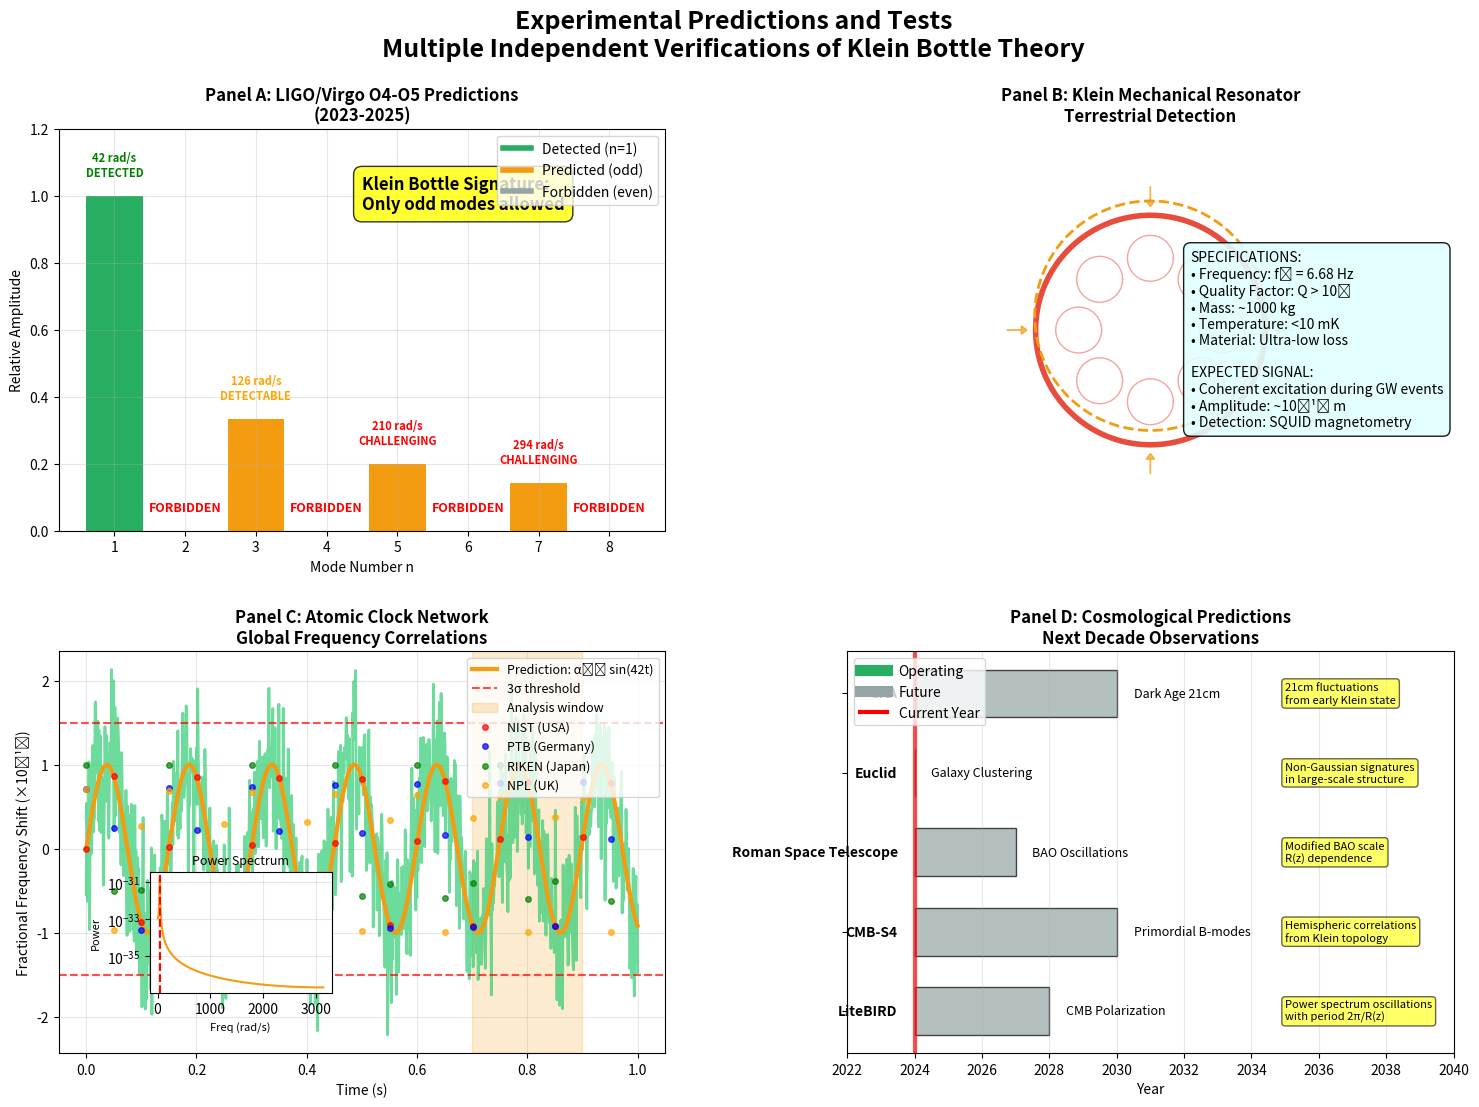

Generate this figure with matplotlib:
#!/usr/bin/env python3
"""
Experimental Predictions Diagram for Paper I v2.0
Shows testable predictions across multiple experiments
"""

import numpy as np
import matplotlib.pyplot as plt
import matplotlib.gridspec as gridspec
import matplotlib.patches as patches
from matplotlib.patches import Rectangle, Circle
import os

# Set up the figure
fig = plt.figure(figsize=(18, 12))
gs = gridspec.GridSpec(2, 2, figure=fig, hspace=0.3, wspace=0.3)

# Color scheme
colors = {
    'ligo': '#3498DB',          # Blue
    'resonator': '#E74C3C',     # Red
    'atomic': '#2ECC71',        # Green
    'cosmology': '#9B59B6',     # Purple
    'prediction': '#F39C12',    # Orange
    'confirmed': '#27AE60',     # Dark green
    'future': '#95A5A6'         # Gray
}

# Main title
fig.suptitle('Experimental Predictions and Tests\n' + 
             r'Multiple Independent Verifications of Klein Bottle Theory', 
             fontsize=18, fontweight='bold')

# ============================================================================
# Panel A: LIGO/Virgo Future Predictions (O4-O5)
# ============================================================================
ax1 = fig.add_subplot(gs[0, 0])

# Mode spectrum data
modes = np.array([1, 2, 3, 4, 5, 6, 7, 8])
frequencies = 42 * modes  # ω_n = n × ω_0 (rad/s)
tau_values = 2 * np.pi / frequencies  # τ_n = 2π/ω_n
amplitudes = np.where(modes % 2 == 1, 1.0/modes, 0)  # Only odd modes

# Expected detection sensitivity for O4-O5
sensitivity_improvement = 2.0  # 2x better than O3
current_snr_threshold = 4.5
expected_detections = amplitudes > (current_snr_threshold / (sensitivity_improvement * 10))

# Create bar chart
bars = ax1.bar(modes, amplitudes, 
              color=[colors['confirmed'] if modes[i] == 1 
                    else colors['prediction'] if modes[i] % 2 == 1 
                    else colors['future'] for i in range(len(modes))])

# Add detection predictions
for i, (mode, amp, detect) in enumerate(zip(modes, amplitudes, expected_detections)):
    if mode % 2 == 1:  # Only odd modes
        if mode == 1:
            status = "DETECTED"
            color = 'green'
        elif detect:
            status = "DETECTABLE"
            color = 'orange'
        else:
            status = "CHALLENGING"
            color = 'red'
        
        ax1.text(mode, amp + 0.05, f'{frequencies[i]} rad/s\n{status}', 
                ha='center', va='bottom', fontsize=8, color=color, fontweight='bold')
    else:
        ax1.text(mode, 0.05, 'FORBIDDEN', ha='center', va='bottom', 
                color='red', fontsize=9, fontweight='bold')

# Add annotations
ax1.text(0.5, 0.8, 'Klein Bottle Signature:\nOnly odd modes allowed', 
         transform=ax1.transAxes, fontsize=12, fontweight='bold',
         bbox=dict(boxstyle='round,pad=0.5', facecolor='yellow', alpha=0.8))

ax1.set_title('Panel A: LIGO/Virgo O4-O5 Predictions\n(2023-2025)', fontweight='bold')
ax1.set_xlabel('Mode Number n')
ax1.set_ylabel('Relative Amplitude')
ax1.set_ylim(0, 1.2)
ax1.grid(True, alpha=0.3)

# Add legend
from matplotlib.lines import Line2D
legend_elements = [
    Line2D([0], [0], color=colors['confirmed'], lw=4, label='Detected (n=1)'),
    Line2D([0], [0], color=colors['prediction'], lw=4, label='Predicted (odd)'),
    Line2D([0], [0], color=colors['future'], lw=4, label='Forbidden (even)')
]
ax1.legend(handles=legend_elements, loc='upper right')

# ============================================================================
# Panel B: Klein Mechanical Resonator
# ============================================================================
ax2 = fig.add_subplot(gs[0, 1])

# Resonator design schematic
theta = np.linspace(0, 2*np.pi, 100)

# Toroidal resonator (approximates Klein bottle)
R_major = 0.4
R_minor = 0.15
resonator_x = R_major * np.cos(theta)
resonator_y = R_major * np.sin(theta)

# Draw resonator
ax2.plot(resonator_x, resonator_y, color=colors['resonator'], linewidth=4)

# Add inner structure
inner_theta = np.linspace(0, 2*np.pi, 50)
for i in range(8):
    angle = i * np.pi / 4
    center_x = 0.25 * np.cos(angle)
    center_y = 0.25 * np.sin(angle)
    inner_x = center_x + 0.08 * np.cos(inner_theta)
    inner_y = center_y + 0.08 * np.sin(inner_theta)
    ax2.plot(inner_x, inner_y, color=colors['resonator'], linewidth=1, alpha=0.5)

# Add vibration pattern (fundamental mode)
vibration_amplitude = 0.05
vibration_pattern = vibration_amplitude * np.sin(theta)  # n=1 mode
vib_x = (R_major + vibration_pattern) * np.cos(theta)
vib_y = (R_major + vibration_pattern) * np.sin(theta)
ax2.plot(vib_x, vib_y, color=colors['prediction'], linewidth=2, linestyle='--')

# Add specifications
specs_text = """SPECIFICATIONS:
• Frequency: f₀ = 6.68 Hz
• Quality Factor: Q > 10⁸
• Mass: ~1000 kg
• Temperature: <10 mK
• Material: Ultra-low loss

EXPECTED SIGNAL:
• Coherent excitation during GW events
• Amplitude: ~10⁻¹⁸ m
• Detection: SQUID magnetometry"""

ax2.text(0.6, 0.7, specs_text, transform=ax2.transAxes, fontsize=10,
         bbox=dict(boxstyle='round,pad=0.5', facecolor='lightcyan', alpha=0.9),
         verticalalignment='top')

# Add arrows showing excitation
for angle in [0, np.pi/2, np.pi, 3*np.pi/2]:
    x_start = 0.5 * np.cos(angle)
    y_start = 0.5 * np.sin(angle)
    x_end = 0.45 * np.cos(angle)
    y_end = 0.45 * np.sin(angle)
    ax2.arrow(x_start, y_start, x_end - x_start, y_end - y_start,
             head_width=0.03, head_length=0.02, fc=colors['prediction'], 
             ec=colors['prediction'], alpha=0.7)

ax2.set_title('Panel B: Klein Mechanical Resonator\nTerrestrial Detection', fontweight='bold')
ax2.set_aspect('equal')
ax2.set_xlim(-0.7, 0.7)
ax2.set_ylim(-0.7, 0.7)
ax2.axis('off')

# ============================================================================
# Panel C: Atomic Clock Network
# ============================================================================
ax3 = fig.add_subplot(gs[1, 0])

# Simulated atomic clock data showing 42 rad/s oscillation
t_clock = np.linspace(0, 1, 1000)  # 1 second of data
omega_0 = 42  # rad/s

# Expected fractional frequency shift
alpha_5d = 1e-18  # Coupling strength
delta_nu_nu = alpha_5d * np.sin(omega_0 * t_clock)

# Add realistic noise
np.random.seed(123)
noise_level = 5e-19
noise = noise_level * np.random.normal(0, 1, len(t_clock))
observed_signal = delta_nu_nu + noise

# Plot the signal
ax3.plot(t_clock, observed_signal * 1e18, color=colors['atomic'], linewidth=2, alpha=0.7)
ax3.plot(t_clock, delta_nu_nu * 1e18, color=colors['prediction'], linewidth=3,
         label=f'Prediction: α₅ᴅ sin(42t)')

# Add detection threshold
threshold = 3 * noise_level * 1e18
ax3.axhline(threshold, color='red', linestyle='--', alpha=0.7, label='3σ threshold')
ax3.axhline(-threshold, color='red', linestyle='--', alpha=0.7)

# Add correlation analysis window
correlation_window = [0.7, 0.9]
ax3.axvspan(correlation_window[0], correlation_window[1], alpha=0.2, 
           color=colors['prediction'], label='Analysis window')

# Add clock locations (global network)
clock_locations = ['NIST (USA)', 'PTB (Germany)', 'RIKEN (Japan)', 'NPL (UK)']
colors_clocks = ['red', 'blue', 'green', 'orange']

for i, (location, color) in enumerate(zip(clock_locations, colors_clocks)):
    # Simulate slightly different phases for different locations
    phase_shift = i * np.pi / 4
    local_signal = alpha_5d * np.sin(omega_0 * t_clock + phase_shift)
    ax3.plot(t_clock[::50], local_signal[::50] * 1e18, 'o', color=color, 
            markersize=4, alpha=0.7, label=location)

ax3.set_title('Panel C: Atomic Clock Network\nGlobal Frequency Correlations', fontweight='bold')
ax3.set_xlabel('Time (s)')
ax3.set_ylabel('Fractional Frequency Shift (×10⁻¹⁸)')
ax3.legend(loc='upper right', fontsize=9)
ax3.grid(True, alpha=0.3)

# Add inset showing power spectrum
ax3_inset = ax3.inset_axes([0.15, 0.15, 0.3, 0.3])
freqs_fft = np.fft.fftfreq(len(t_clock), t_clock[1] - t_clock[0]) * 2 * np.pi
power_spectrum = np.abs(np.fft.fft(delta_nu_nu))**2
positive_freqs = freqs_fft > 0
ax3_inset.semilogy(freqs_fft[positive_freqs], power_spectrum[positive_freqs], 
                  color=colors['prediction'])
ax3_inset.axvline(42, color='red', linestyle='--', label='42 rad/s')
ax3_inset.set_xlabel('Freq (rad/s)', fontsize=8)
ax3_inset.set_ylabel('Power', fontsize=8)
ax3_inset.set_title('Power Spectrum', fontsize=9)
ax3_inset.grid(True, alpha=0.3)

# ============================================================================
# Panel D: Cosmological Signatures
# ============================================================================
ax4 = fig.add_subplot(gs[1, 1])

# Create timeline of cosmological observations
experiments = [
    ('LiteBIRD', 2028, 'CMB Polarization'),
    ('CMB-S4', 2030, 'Primordial B-modes'),
    ('Roman Space Telescope', 2027, 'BAO Oscillations'),
    ('Euclid', 2024, 'Galaxy Clustering'),
    ('SKA', 2030, 'Dark Age 21cm')
]

years = [exp[1] for exp in experiments]
names = [exp[0] for exp in experiments]
types = [exp[2] for exp in experiments]

# Plot timeline
current_year = 2024
future_years = np.array(years)
y_positions = np.arange(len(experiments))

# Create horizontal timeline
for i, (name, year, obs_type) in enumerate(experiments):
    color = colors['confirmed'] if year <= current_year else colors['future']
    
    # Timeline bar
    ax4.barh(i, year - current_year, left=current_year, height=0.6, 
            color=color, alpha=0.7, edgecolor='black')
    
    # Add experiment name
    ax4.text(current_year - 0.5, i, name, ha='right', va='center', 
            fontweight='bold', fontsize=10)
    
    # Add observation type
    ax4.text(year + 0.5, i, obs_type, ha='left', va='center', 
            fontsize=9, style='italic')

# Add predictions for each experiment
predictions = [
    'Power spectrum oscillations\nwith period 2π/R(z)',
    'Hemispheric correlations\nfrom Klein topology',
    'Modified BAO scale\nR(z) dependence',
    'Non-Gaussian signatures\nin large-scale structure',
    '21cm fluctuations\nfrom early Klein state'
]

for i, prediction in enumerate(predictions):
    ax4.text(2035, i, prediction, ha='left', va='center', fontsize=8,
            bbox=dict(boxstyle='round,pad=0.3', facecolor='yellow', alpha=0.6))

# Add current time marker
ax4.axvline(current_year, color='red', linewidth=3, alpha=0.7, label='Now (2024)')

ax4.set_title('Panel D: Cosmological Predictions\nNext Decade Observations', fontweight='bold')
ax4.set_xlabel('Year')
ax4.set_yticks(y_positions)
ax4.set_yticklabels([])
ax4.set_xlim(2022, 2040)
ax4.grid(True, alpha=0.3, axis='x')

# Add legend for timeline
legend_elements = [
    Line2D([0], [0], color=colors['confirmed'], lw=8, label='Operating'),
    Line2D([0], [0], color=colors['future'], lw=8, label='Future'),
    Line2D([0], [0], color='red', lw=3, label='Current Year')
]
ax4.legend(handles=legend_elements, loc='upper left')

# Save the figure
figures_dir = 'figures'
os.makedirs(figures_dir, exist_ok=True)

plt.tight_layout()
plt.savefig(f'{figures_dir}/figure_5_experimental_predictions.png', 
            dpi=300, bbox_inches='tight', facecolor='white')
plt.savefig(f'{figures_dir}/figure_5_experimental_predictions.pdf', 
            bbox_inches='tight', facecolor='white')

print("Experimental Predictions diagram created successfully!")
print("Files saved in figures/ directory:")
print("- figure_5_experimental_predictions.png (300 DPI)")
print("- figure_5_experimental_predictions.pdf (vector format)")

plt.show()